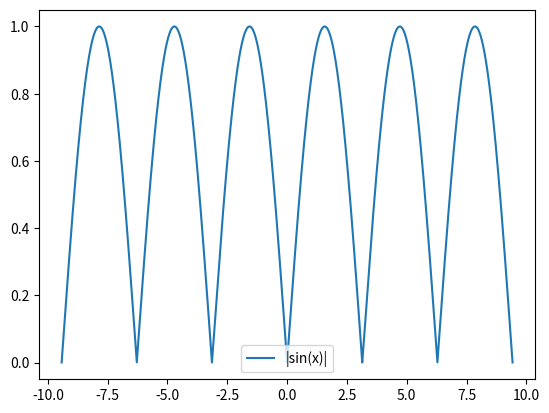

The matplotlib source for this figure:
import matplotlib.pyplot as plt
import numpy as np

def A(k):
    if(k==0):
        return 2/np.pi
    else:
        return -4/(np.pi * (4 * k**2 -1))

# B(k) = 0

N = 1000
AnzahlX = 10000

a = []

for k in range(N+1):
    a.append(A(k))
    print("A(",k,") = ", a[k])

x = np.linspace(-3*np.pi,3*np.pi, AnzahlX)

y = (x/x)*a[0]
for k in range(N+1):
    if k > 0:
        y = y + a[k]*np.cos(2*k*x)

plt.plot(x,y, label="|sin(x)|")
plt.legend(loc='best')
plt.show()

#TODO: X-Achse mit vielfachen von Pi beschriften